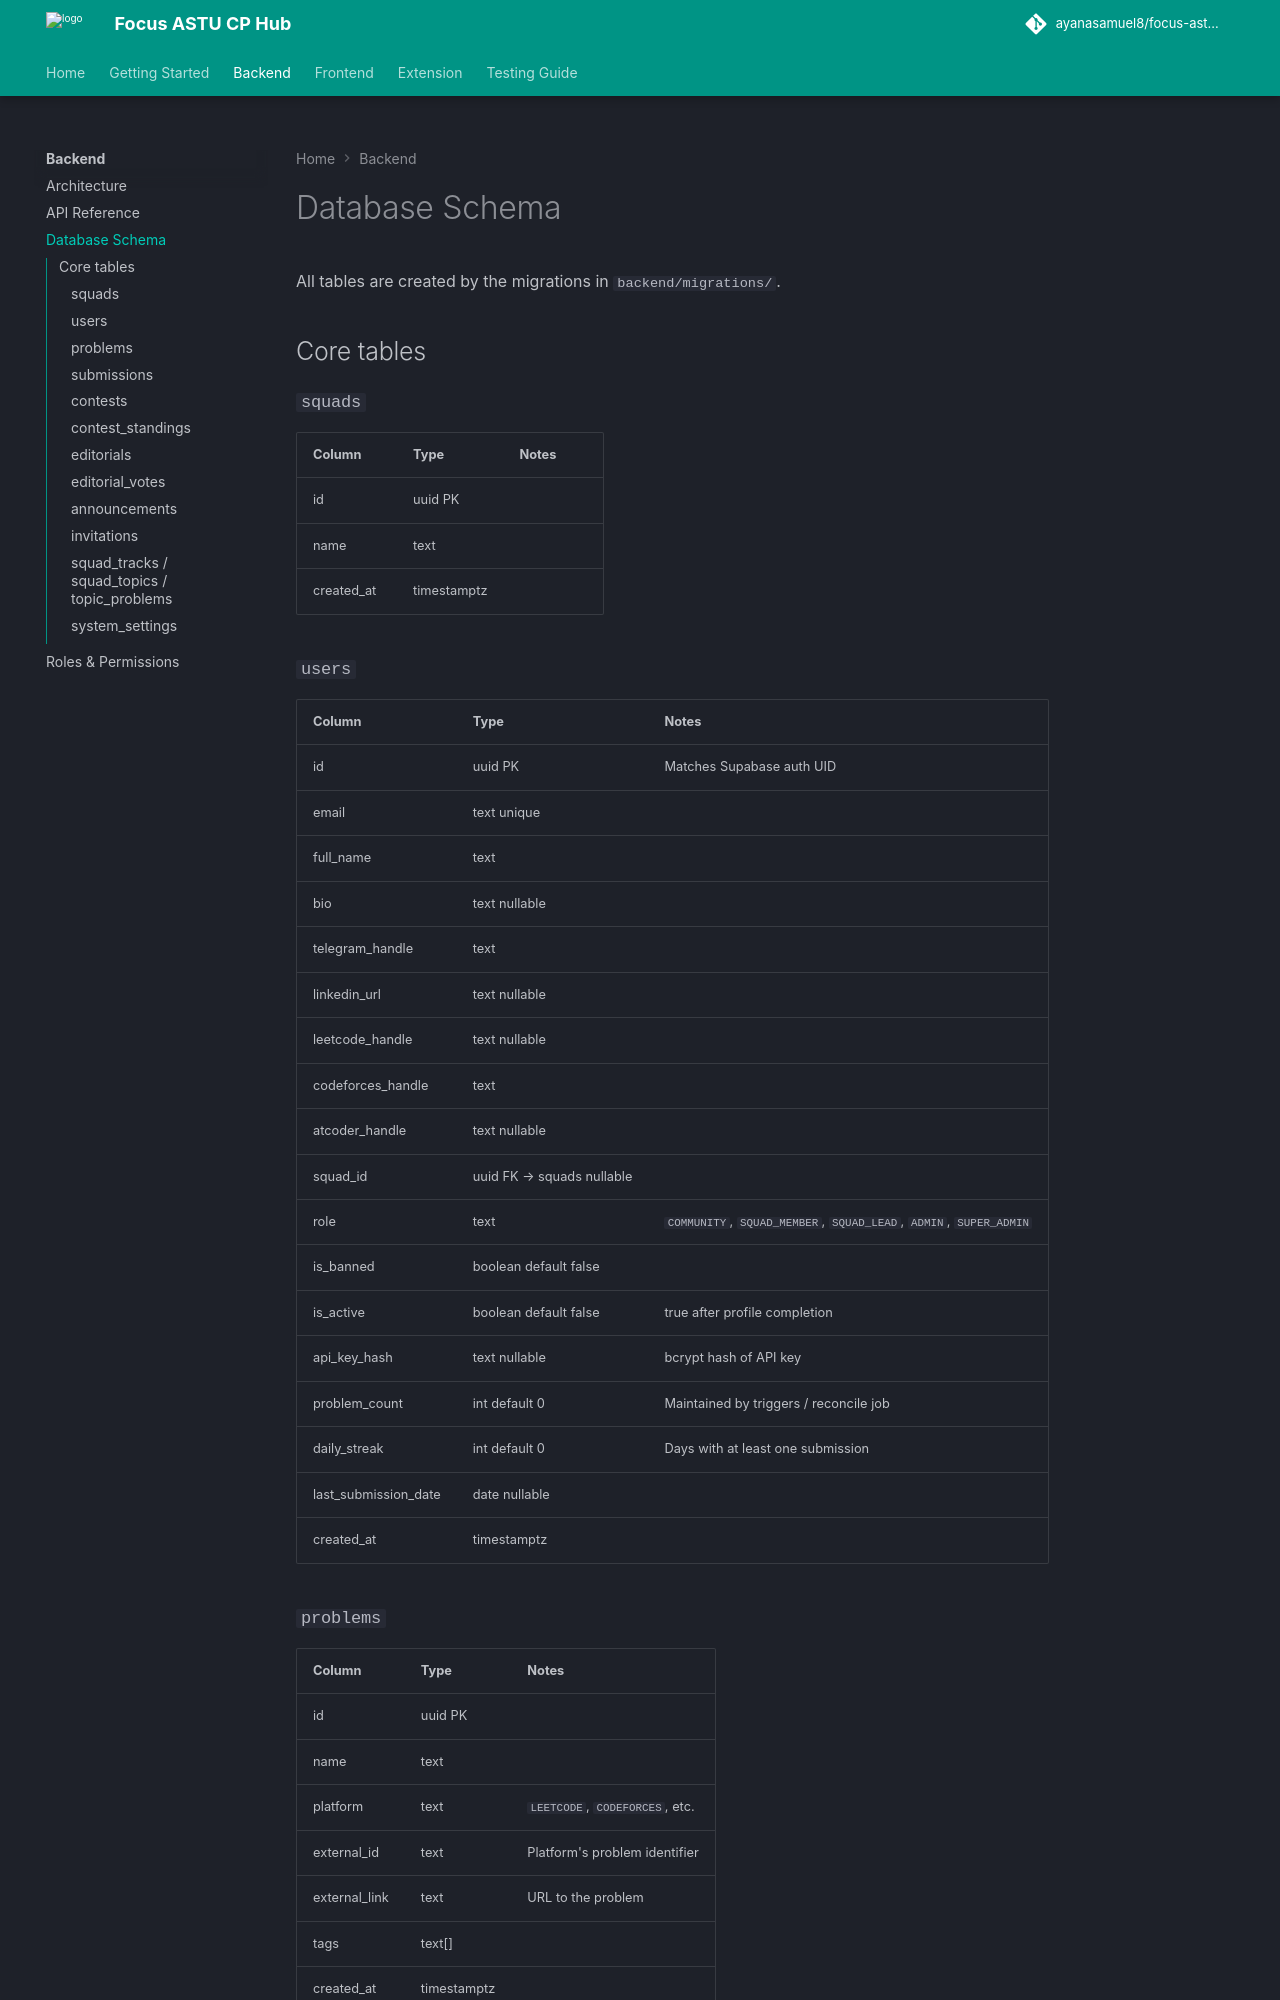

repository: ayanasamuel8/focus-astu-cp-hub-web · page: backend/database/index.html · generator: mkdocs

# Database Schema

All tables are created by the migrations in `backend/migrations/`.

## Core tables

### `squads`
| Column | Type | Notes |
|--------|------|-------|
| id | uuid PK | |
| name | text | |
| created_at | timestamptz | |

### `users`
| Column | Type | Notes |
|--------|------|-------|
| id | uuid PK | Matches Supabase auth UID |
| email | text unique | |
| full_name | text | |
| bio | text nullable | |
| telegram_handle | text | |
| linkedin_url | text nullable | |
| leetcode_handle | text nullable | |
| codeforces_handle | text | |
| atcoder_handle | text nullable | |
| squad_id | uuid FK → squads nullable | |
| role | text | `COMMUNITY`, `SQUAD_MEMBER`, `SQUAD_LEAD`, `ADMIN`, `SUPER_ADMIN` |
| is_banned | boolean default false | |
| is_active | boolean default false | true after profile completion |
| api_key_hash | text nullable | bcrypt hash of API key |
| problem_count | int default 0 | Maintained by triggers / reconcile job |
| daily_streak | int default 0 | Days with at least one submission |
| last_submission_date | date nullable | |
| created_at | timestamptz | |
